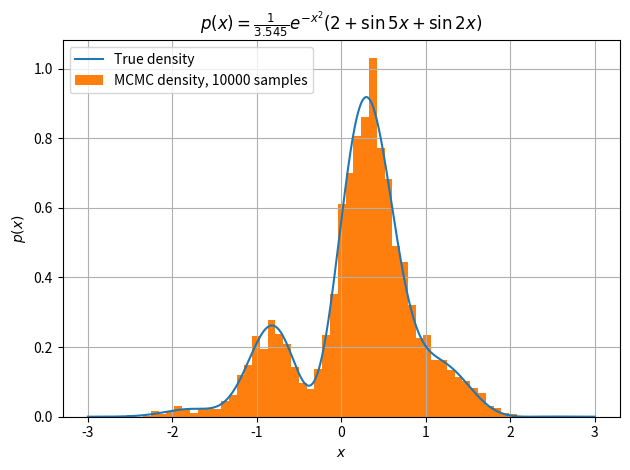

The matplotlib source for this figure:
"""
Metropolis Hastings MCMC
========================

Markov Chain Monte Carlo approximation of an unknown probability density
"""

import matplotlib.pyplot as plt
import numpy as np

px = lambda x: np.exp(-(x**2)) * (2 + np.sin(5 * x) + np.sin(2 * x))

sigma = 1.0
q = (
    lambda loc, x: 1
    / (np.sqrt(2 * np.pi * sigma**2))
    * np.exp(-1 / 2 * (x - loc) ** 2 / sigma**2)
)
q_sampler = lambda x: np.random.normal(loc=x, scale=sigma)

xn = 0.0
n_samples = 10000
burn_in = 200

xns = [xn]
for i in range(n_samples):
    xsn = q_sampler(xn)
    acceptance_probability = min(1, px(xsn) / px(xn))
    if acceptance_probability > np.random.rand():  # if accepted
        xn = xsn
    else:
        pass
    if i >= burn_in:
        xns.append(xn)

x = np.linspace(-3, 3, 1000)
ps = np.trapz(px(x), x)
plt.plot(x, px(x) / ps, label='True density')
plt.hist(xns, bins=50, density=True, label=f'MCMC density, {n_samples} samples')
plt.title(r'$p(x) = \frac{1}{3.545} e^{-x^2}\left(2 + \sin 5x + \sin 2x\right)$')
plt.grid()
plt.legend()
plt.xlabel('$x$')
plt.ylabel('$p(x)$')
plt.tight_layout()
plt.show()
